Image classification data set "fruits-360" (Mamdou025/Edufruits_V3 on GitHub). Class labels (2): Apple Granny Smith, Lemon.

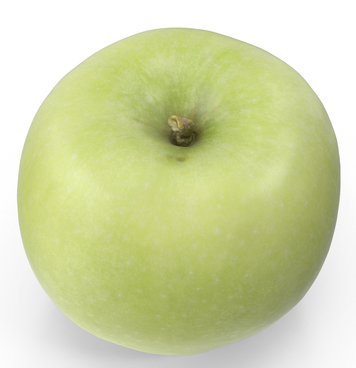
Label: Apple Granny Smith

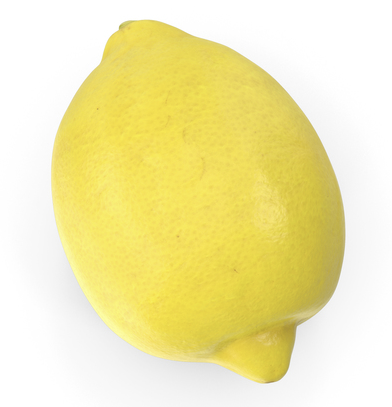
Label: Lemon

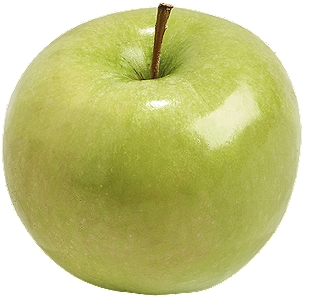
Label: Apple Granny Smith

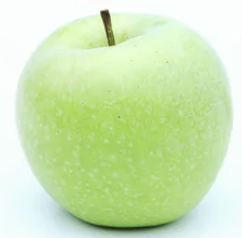
Label: Apple Granny Smith

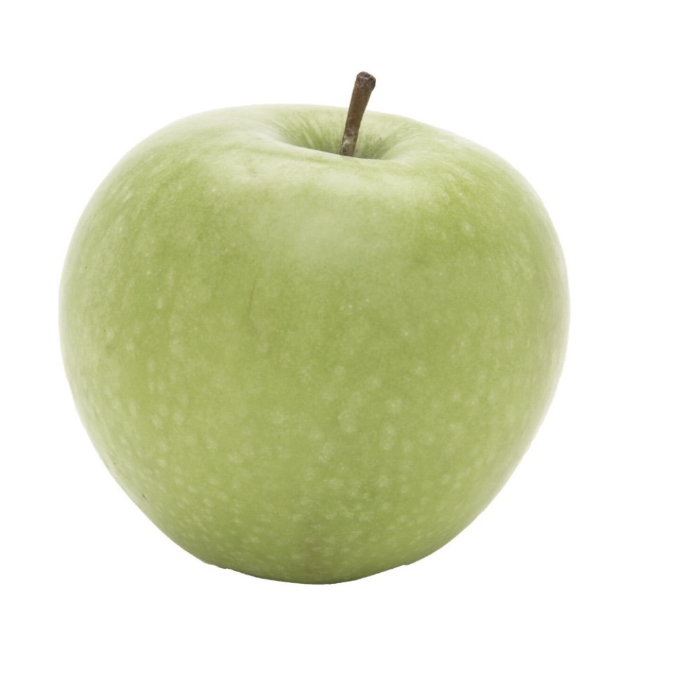
Label: Apple Granny Smith

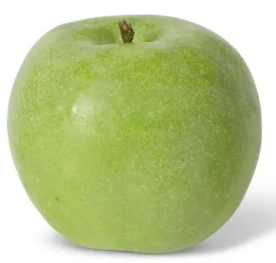
Label: Apple Granny Smith
